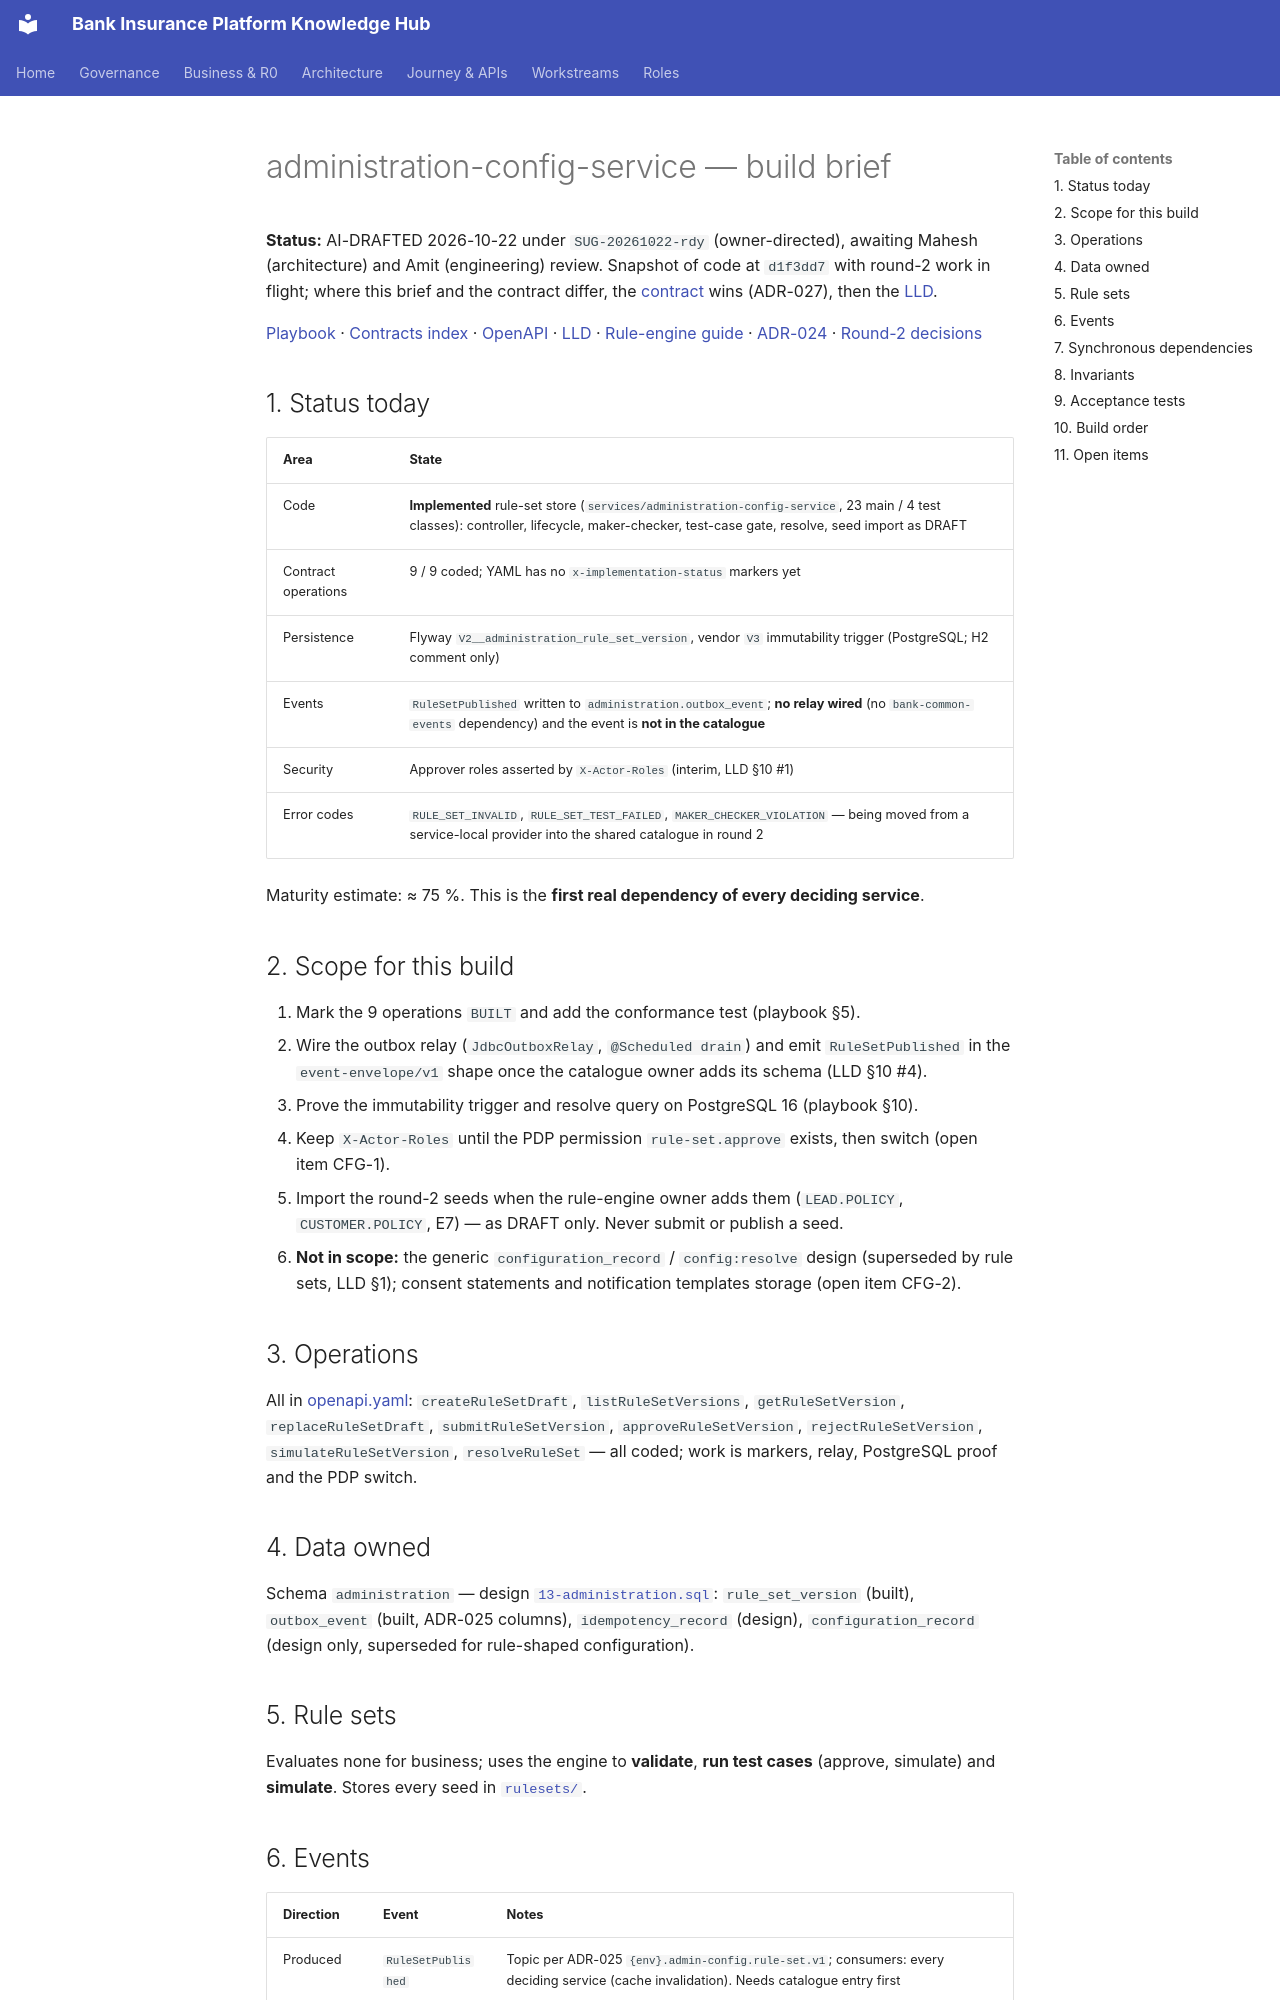

repository: Mahesh38/bank-insurance-platform · page: platform/contracts/administration-config-service/BUILD-BRIEF/index.html · generator: mkdocs

# administration-config-service — build brief

**Status:** AI-DRAFTED 2026-10-22 under `SUG-20261022-rdy` (owner-directed), awaiting Mahesh (architecture) and Amit (engineering) review.
Snapshot of code at `d1f3dd7` with round-2 work in flight; where this brief and the contract differ, the [contract](./openapi.yaml) wins (ADR-027), then the [LLD](./LLD.md).

[Playbook](../BUILD-PLAYBOOK.md) · [Contracts index](../README.md) · [OpenAPI](./openapi.yaml) · [LLD](./LLD.md) ·
[Rule-engine guide](../rule-engine/LLD.md) · [ADR-024](../../architecture-review/ADR-024-configuration-driven-rule-engine.md) ·
[Round-2 decisions](../../architecture-review/DECISIONS-2026-10-22.md)

## 1. Status today

| Area | State |
|---|---|
| Code | **Implemented** rule-set store (`services/administration-config-service`, 23 main / 4 test classes): controller, lifecycle, maker-checker, test-case gate, resolve, seed import as DRAFT |
| Contract operations | 9 / 9 coded; YAML has no `x-implementation-status` markers yet |
| Persistence | Flyway `V2__administration_rule_set_version`, vendor `V3` immutability trigger (PostgreSQL; H2 comment only) |
| Events | `RuleSetPublished` written to `administration.outbox_event`; **no relay wired** (no `bank-common-events` dependency) and the event is **not in the catalogue** |
| Security | Approver roles asserted by `X-Actor-Roles` (interim, LLD §10 #1) |
| Error codes | `RULE_SET_INVALID`, `RULE_SET_TEST_FAILED`, `MAKER_CHECKER_VIOLATION` — being moved from a service-local provider into the shared catalogue in round 2 |

Maturity estimate: ≈ 75 %. This is the **first real dependency of every deciding service**.

## 2. Scope for this build

1. Mark the 9 operations `BUILT` and add the conformance test (playbook §5).
2. Wire the outbox relay (`JdbcOutboxRelay`, `@Scheduled drain`) and emit `RuleSetPublished` in the
   `event-envelope/v1` shape once the catalogue owner adds its schema (LLD §10 #4).
3. Prove the immutability trigger and resolve query on PostgreSQL 16 (playbook §10).
4. Keep `X-Actor-Roles` until the PDP permission `rule-set.approve` exists, then switch (open item CFG-1).
5. Import the round-2 seeds when the rule-engine owner adds them (`LEAD.POLICY`, `CUSTOMER.POLICY`,
   E7) — as DRAFT only. Never submit or publish a seed.
6. **Not in scope:** the generic `configuration_record` / `config:resolve` design (superseded by rule
   sets, LLD §1); consent statements and notification templates storage (open item CFG-2).

## 3. Operations

All in [openapi.yaml](./openapi.yaml): `createRuleSetDraft`, `listRuleSetVersions`,
`getRuleSetVersion`, `replaceRuleSetDraft`, `submitRuleSetVersion`, `approveRuleSetVersion`,
`rejectRuleSetVersion`, `simulateRuleSetVersion`, `resolveRuleSet` — all coded; work is markers,
relay, PostgreSQL proof and the PDP switch.

## 4. Data owned

Schema `administration` — design [`13-administration.sql`](../../data-architecture/schemas/13-administration.sql):
`rule_set_version` (built), `outbox_event` (built, ADR-025 columns), `idempotency_record` (design),
`configuration_record` (design only, superseded for rule-shaped configuration).

## 5. Rule sets

Evaluates none for business; uses the engine to **validate**, **run test cases** (approve,
simulate) and **simulate**. Stores every seed in
[`rulesets/`](../../../../libs/bank-rule-engine/src/main/resources/rulesets/index.txt).
